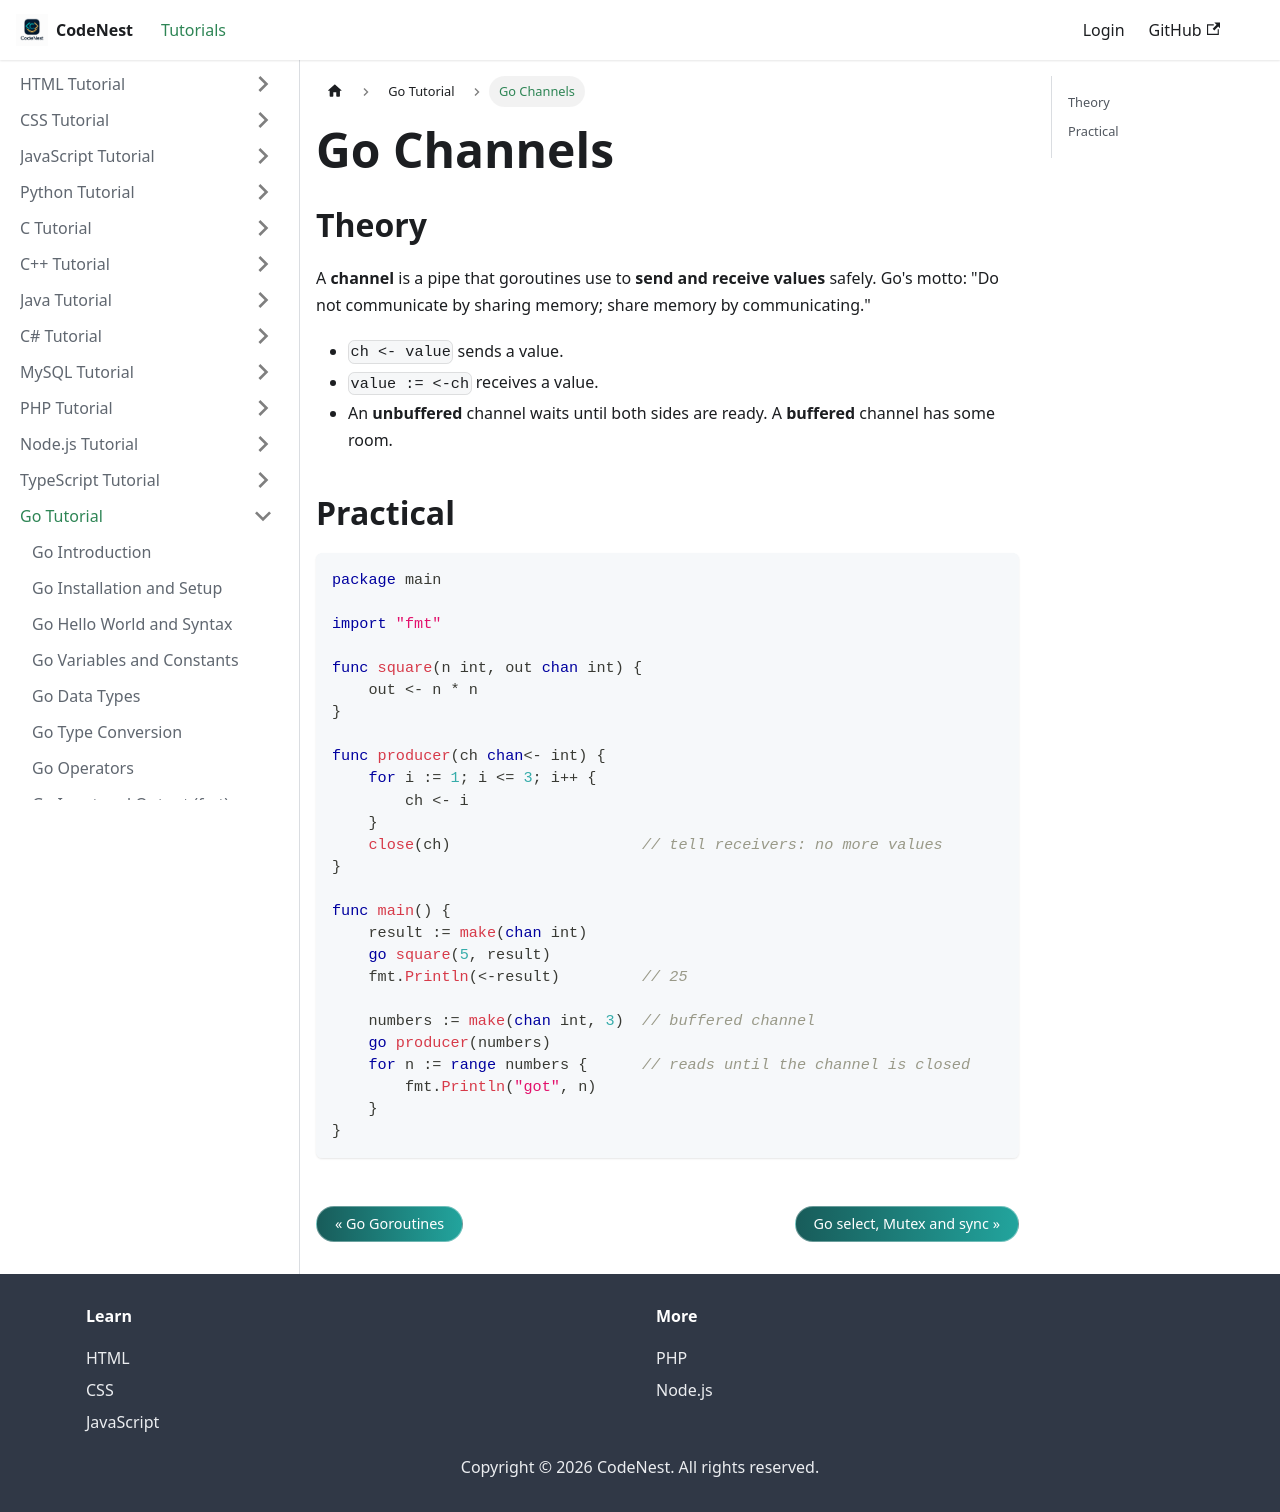

repository: adnankhan112/codenest · page: docs/go/channels.html · generator: docusaurus

---
title: "Go Channels"
sidebar_position: 27
---

# Go Channels

## Theory

A **channel** is a pipe that goroutines use to **send and receive values** safely. Go's motto: "Do not communicate by sharing memory; share memory by communicating."

- `ch <- value` sends a value.
- `value := <-ch` receives a value.
- An **unbuffered** channel waits until both sides are ready. A **buffered** channel has some room.

## Practical

```go
package main

import "fmt"

func square(n int, out chan int) {
    out <- n * n
}

func producer(ch chan<- int) {
    for i := 1; i <= 3; i++ {
        ch <- i
    }
    close(ch)                     // tell receivers: no more values
}

func main() {
    result := make(chan int)
    go square(5, result)
    fmt.Println(<-result)         // 25

    numbers := make(chan int, 3)  // buffered channel
    go producer(numbers)
    for n := range numbers {      // reads until the channel is closed
        fmt.Println("got", n)
    }
}
```
